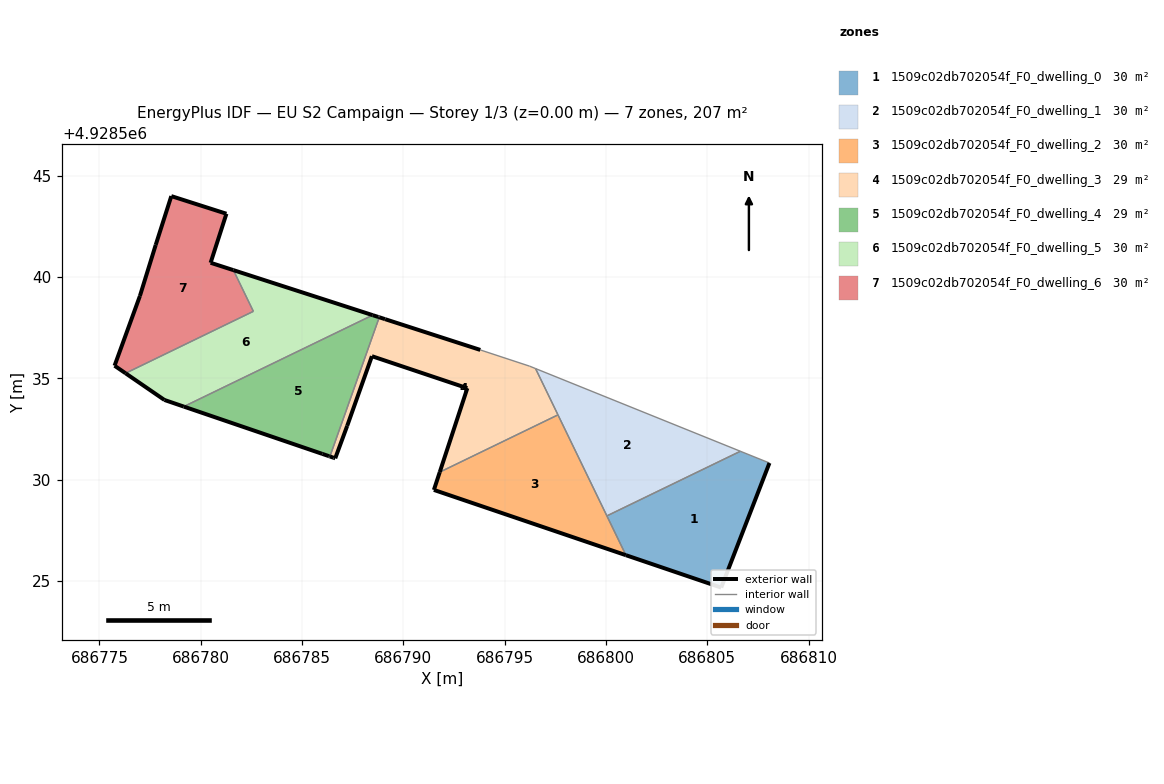
=== STOREY PLAN SPEC (per zone: floor XY polygon, exterior-wall plan segments, windows/doors) ===
zone 1: 1509c02db702054f_F0_dwelling_0  (29.6 m²)
  floor: (686805.69, 4928524.67) (686808.07, 4928530.82) (686806.63, 4928531.40) (686800.04, 4928528.21) (686800.98, 4928526.27)
  exterior wall: (686805.69, 4928524.67) – (686800.98, 4928526.27)  [5.0 m]
  exterior wall: (686808.07, 4928530.82) – (686805.69, 4928524.67)  [6.6 m]
  interior walls: 3
zone 2: 1509c02db702054f_F0_dwelling_1  (29.6 m²)
  floor: (686806.63, 4928531.40) (686796.52, 4928535.48) (686800.04, 4928528.21)
  interior walls: 4
zone 3: 1509c02db702054f_F0_dwelling_2  (29.6 m²)
  floor: (686800.98, 4928526.27) (686797.63, 4928533.20) (686791.80, 4928530.37) (686791.51, 4928529.50)
  exterior wall: (686791.51, 4928529.50) – (686791.80, 4928530.37)  [0.9 m]
  exterior wall: (686800.98, 4928526.27) – (686791.51, 4928529.50)  [10.0 m]
  interior walls: 3
zone 4: 1509c02db702054f_F0_dwelling_3  (29.4 m²)
  floor: (686797.63, 4928533.20) (686796.52, 4928535.48) (686796.23, 4928535.60) (686793.80, 4928536.40) (686789.10, 4928537.92) (686788.81, 4928538.02) (686786.38, 4928531.14) (686786.56, 4928531.08) (686786.64, 4928531.05) (686787.23, 4928532.66) (686788.45, 4928536.09) (686793.16, 4928534.51) (686791.80, 4928530.37)
  exterior wall: (686791.80, 4928530.37) – (686793.16, 4928534.51)  [4.4 m]
  exterior wall: (686793.16, 4928534.51) – (686788.45, 4928536.09)  [5.0 m]
  exterior wall: (686788.45, 4928536.09) – (686788.45, 4928536.09)  [0.0 m]
  exterior wall: (686788.45, 4928536.09) – (686787.23, 4928532.66)  [3.6 m]
  exterior wall: (686787.23, 4928532.66) – (686786.64, 4928531.05)  [1.7 m]
  exterior wall: (686786.64, 4928531.05) – (686786.56, 4928531.08)  [0.1 m]
  exterior wall: (686786.56, 4928531.08) – (686786.38, 4928531.14)  [0.2 m]
  exterior wall: (686788.81, 4928538.02) – (686789.10, 4928537.92)  [0.3 m]
  exterior wall: (686789.10, 4928537.92) – (686789.10, 4928537.92)  [0.0 m]
  exterior wall: (686789.10, 4928537.92) – (686793.80, 4928536.40)  [4.9 m]
  interior walls: 5
zone 5: 1509c02db702054f_F0_dwelling_4  (29.0 m²)
  floor: (686786.38, 4928531.14) (686788.81, 4928538.02) (686788.76, 4928538.03) (686788.48, 4928538.12) (686779.16, 4928533.61) (686786.00, 4928531.27) (686786.33, 4928531.16)
  exterior wall: (686786.33, 4928531.16) – (686786.00, 4928531.27)  [0.3 m]
  exterior wall: (686786.00, 4928531.27) – (686779.16, 4928533.61)  [7.2 m]
  exterior wall: (686788.49, 4928538.12) – (686788.48, 4928538.12)  [0.0 m]
  exterior wall: (686788.49, 4928538.12) – (686788.76, 4928538.03)  [0.3 m]
  exterior wall: (686788.76, 4928538.03) – (686788.81, 4928538.02)  [0.1 m]
  exterior wall: (686786.38, 4928531.14) – (686786.33, 4928531.16)  [0.0 m]
  interior walls: 2
zone 6: 1509c02db702054f_F0_dwelling_5  (29.9 m²)
  floor: (686788.48, 4928538.12) (686781.61, 4928540.34) (686782.60, 4928538.31) (686776.29, 4928535.25) (686778.21, 4928533.93) (686779.16, 4928533.61)
  exterior wall: (686781.61, 4928540.34) – (686788.48, 4928538.12)  [7.2 m]
  exterior wall: (686779.16, 4928533.61) – (686778.21, 4928533.93)  [1.0 m]
  exterior wall: (686778.21, 4928533.93) – (686776.29, 4928535.25)  [2.3 m]
  interior walls: 3
zone 7: 1509c02db702054f_F0_dwelling_6  (30.0 m²)
  floor: (686782.60, 4928538.31) (686781.61, 4928540.34) (686780.49, 4928540.71) (686781.27, 4928543.12) (686778.55, 4928544.00) (686777.78, 4928541.58) (686777.00, 4928539.07) (686775.75, 4928535.62) (686776.29, 4928535.25)
  exterior wall: (686777.78, 4928541.58) – (686778.55, 4928544.00)  [2.5 m]
  exterior wall: (686778.55, 4928544.00) – (686781.27, 4928543.12)  [2.9 m]
  exterior wall: (686781.27, 4928543.12) – (686780.49, 4928540.71)  [2.5 m]
  exterior wall: (686780.49, 4928540.71) – (686781.61, 4928540.34)  [1.2 m]
  exterior wall: (686776.29, 4928535.25) – (686775.75, 4928535.62)  [0.7 m]
  exterior wall: (686775.75, 4928535.62) – (686777.00, 4928539.07)  [3.7 m]
  exterior wall: (686777.00, 4928539.07) – (686777.78, 4928541.58)  [2.6 m]
  interior walls: 2

=== DERIVED (storey summary) ===
Building: EU S2 Campaign
Storey: 1 of 3  (floor level z = 0.00 m)
Storey gross floor area: 207.0 m²
Zones on this storey: 7
  - 1509c02db702054f_F0_dwelling_0: floor 29.6 m²; exterior wall 11.6 m (34.7 m²); WWR 0.0%
  - 1509c02db702054f_F0_dwelling_1: floor 29.6 m²
  - 1509c02db702054f_F0_dwelling_2: floor 29.6 m²; exterior wall 10.9 m (32.8 m²); WWR 0.0%
  - 1509c02db702054f_F0_dwelling_3: floor 29.4 m²; exterior wall 20.2 m (60.6 m²); WWR 0.0%
  - 1509c02db702054f_F0_dwelling_4: floor 29.0 m²; exterior wall 8.0 m (23.9 m²); WWR 0.0%
  - 1509c02db702054f_F0_dwelling_5: floor 29.9 m²; exterior wall 10.6 m (31.7 m²); WWR 0.0%
  - 1509c02db702054f_F0_dwelling_6: floor 30.0 m²; exterior wall 16.1 m (48.2 m²); WWR 0.0%
Zone adjacency (shared interzone walls):
  - 1509c02db702054f_F0_dwelling_0 ↔ 1509c02db702054f_F0_dwelling_1
  - 1509c02db702054f_F0_dwelling_0 ↔ 1509c02db702054f_F0_dwelling_2
  - 1509c02db702054f_F0_dwelling_1 ↔ 1509c02db702054f_F0_dwelling_2
  - 1509c02db702054f_F0_dwelling_1 ↔ 1509c02db702054f_F0_dwelling_3
  - 1509c02db702054f_F0_dwelling_2 ↔ 1509c02db702054f_F0_dwelling_3
  - 1509c02db702054f_F0_dwelling_3 ↔ 1509c02db702054f_F0_dwelling_4
  - 1509c02db702054f_F0_dwelling_4 ↔ 1509c02db702054f_F0_dwelling_5
  - 1509c02db702054f_F0_dwelling_5 ↔ 1509c02db702054f_F0_dwelling_6